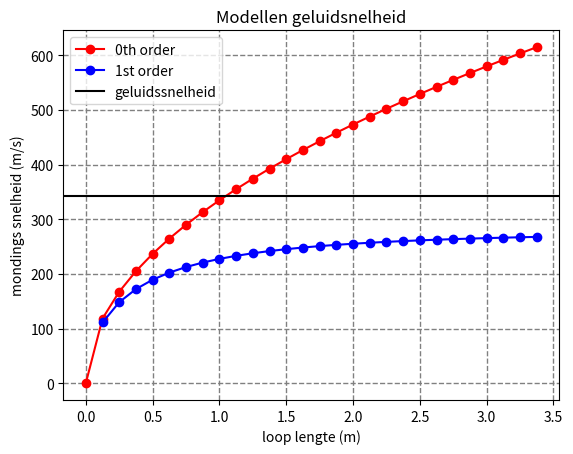

Source code (Python):
import numpy as np 
from matplotlib import pyplot as plt 

# Vars to edit points/window
xMin = 0
xMax = 3.5
xDelta = 0.125

# wereld constantes
luchtdruk = 1.01325*10**5
dichtheidLucht = 1.293

# vars for math
massa = 2.045*10**-3 # pingpongbal
oppervlak = 1.13*10**-3 # pingpongbal

# berekende extra constanten
Vmax = np.sqrt((1.01325*10**5)/1.293)
λ = massa/(dichtheidLucht*oppervlak)

x = np.arange(xMin,xMax,xDelta) #maak de lijst van x coordinaden die we willen berekenen

# defineer de formules
y1 = np.sqrt((2*luchtdruk*oppervlak*x)/massa)
y2 = Vmax*np.absolute(x/(x+λ)*(1+2*λ/x)**(1/2))

# plot de formules
plt.plot(x, y1, color='r', label='0th order', marker = 'o')
plt.plot(x, y2, color='b', label='1st order', marker = 'o')

# extra lijnen voor duidelijkheid
plt.axhline(343, color='k', linestyle='-', label='geluidssnelheid')
#plt.axhline(Vmax, color='m', linestyle='--', label='Vmax: ' + str(round(Vmax, 2)))

# code om bij elk punt x en y waarde te zetten
#for i in range(len(x)): # add values to points
#    plt.annotate( "(" + str(x[i]) + ";" + str(round(y2[i],2)) + ")", xy=(x[i], y2[i]), textcoords='offset points', xytext=(0,5), ha='center')

# zet namen op grafiek en assen + doe gridlines invoegen
plt.title("Modellen geluidsnelheid") 
plt.xlabel("loop lengte (m)") 
plt.ylabel("mondings snelheid (m/s)") 
plt.grid(color='gray', linestyle='--', linewidth=1)

#stel legenda op en laat grafiek zien
plt.legend()
plt.show()
